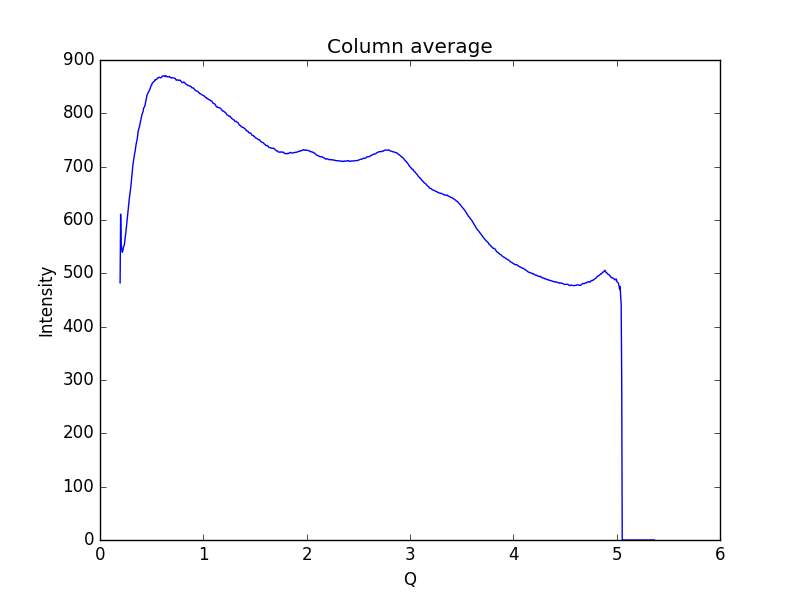

The table this chart was drawn from, first rows:
0.19448614755544588, 482.064
0.1997, 610.9
0.2048, 554.3
0.21, 546
0.2152, 539.6
0.2204, 541.8
0.2255, 547.7
0.2307, 550.4
0.2359, 553.7
0.2411, 562.8
0.2462, 570.8
0.2514, 578.7
0.2566, 588.7
0.2618, 598.7
0.2669, 608.4
0.2721, 618.9
0.2773, 630.6
0.2825, 638.2
0.2876, 645.7
0.2928, 653.1
0.298, 661.7
0.3032, 672.3
0.3083, 683.7
0.3135, 694.1
0.3187, 703.7
0.3239, 710.9
0.329, 717
0.3342, 723.6
0.3394, 728.4
0.3446, 736.2
0.3497, 742.4
0.3549, 746.7
0.3601, 751.8
0.3653, 760.3
0.3704, 767.4
0.3756, 771.1
0.3808, 774.3
0.386, 779.5
0.3911, 784
0.3963, 788.7
0.4015, 793.6
0.4067, 798.3
0.4118, 800.4
0.417, 803.6
0.4222, 809.9
0.4274, 811.1
0.4325, 812.9
0.4377, 817.1
0.4429, 822.6
0.4481, 826.9
0.4532, 832.3
0.4584, 836.2
0.4636, 838
0.4688, 839.3
0.4739, 841.5
0.4791, 843.8
0.4843, 845.8
0.4895, 849.2
0.4946, 851.8
0.4998, 852.9
0.505, 856.5
... 939 more rows
